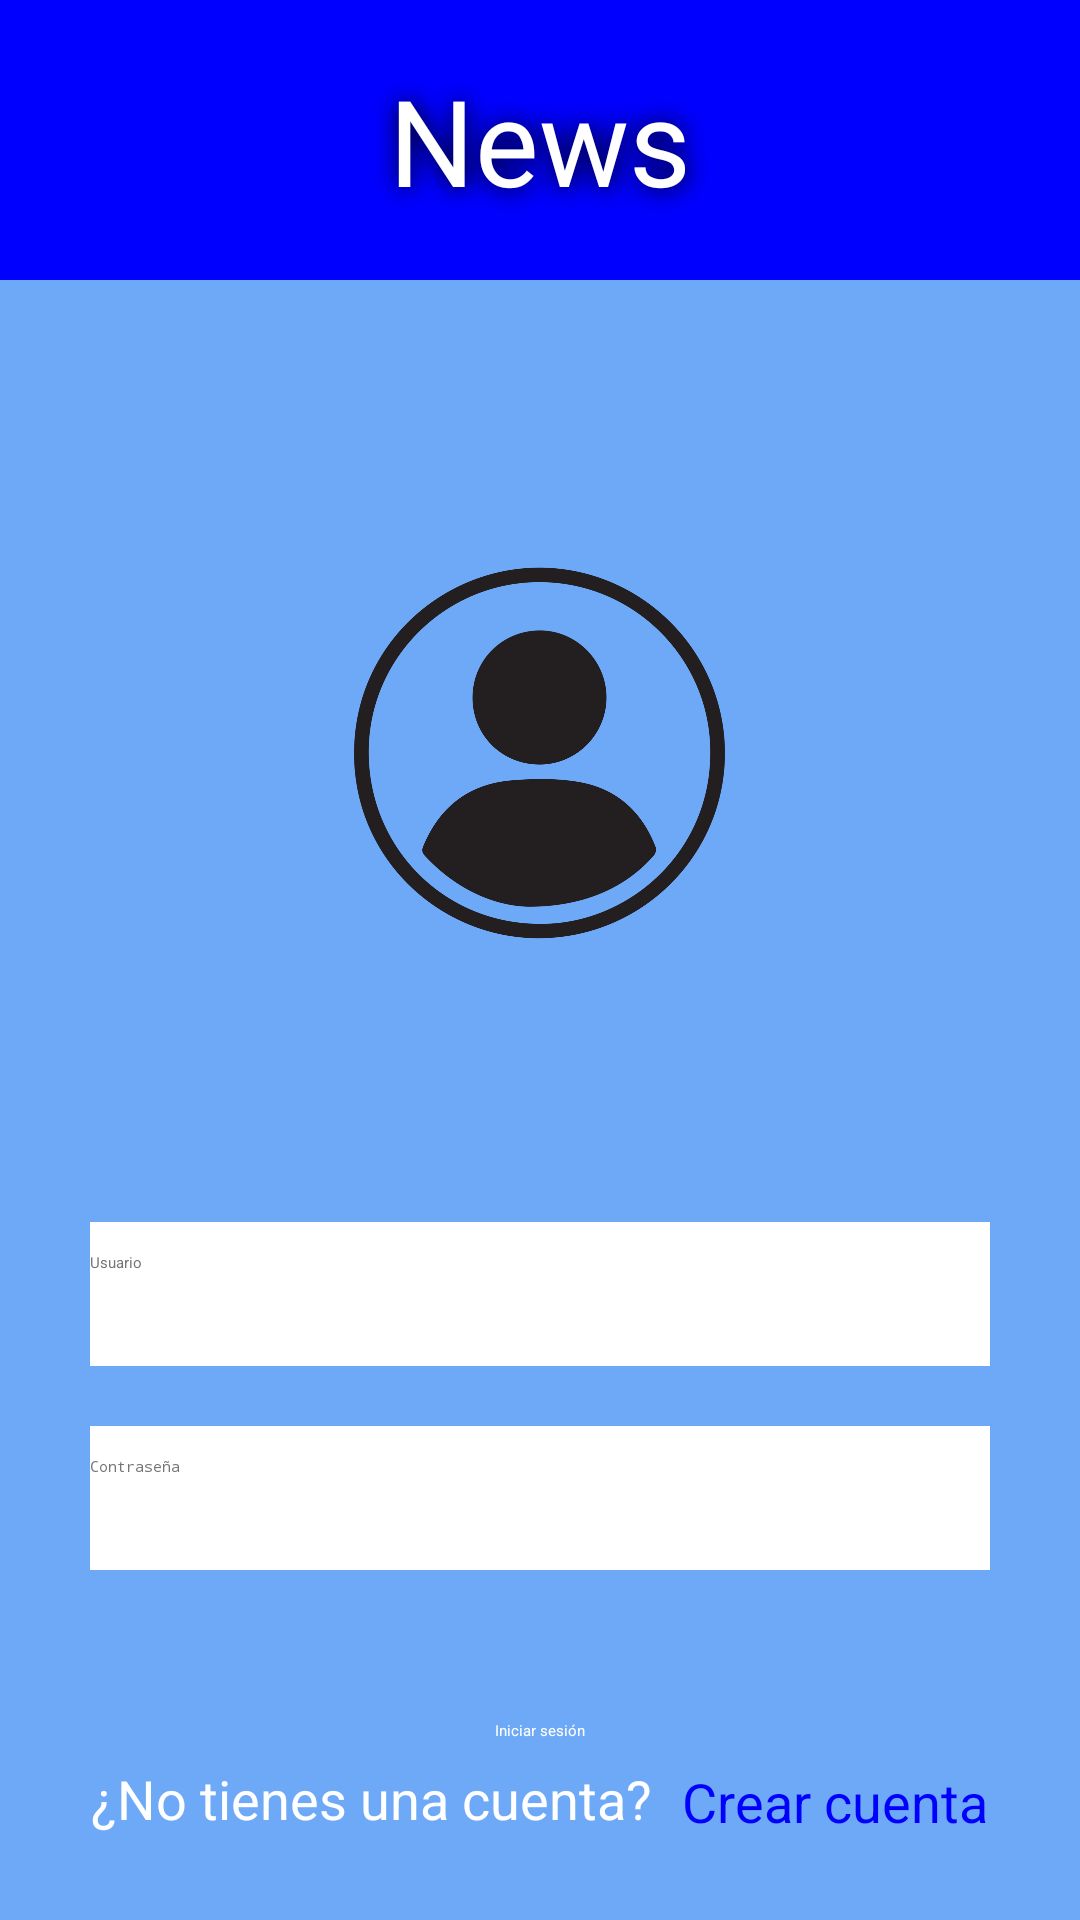

Android layout source for this screen:
<!-- AndroidManifest.xml: application theme Theme.NewsApi -->
<!-- res/layout/activity_login.xml -->
<?xml version="1.0" encoding="utf-8"?>
<RelativeLayout xmlns:android="http://schemas.android.com/apk/res/android"
    xmlns:app="http://schemas.android.com/apk/res-auto"
    xmlns:tools="http://schemas.android.com/tools"
    android:layout_width="match_parent"
    android:layout_height="match_parent"
    android:background="@color/light_blue"
    tools:context=".LoginActivity">


    <TextView
        android:id="@+id/header"
        android:layout_width="match_parent"
        android:layout_height="wrap_content"
        android:background="@color/blue"
        android:gravity="center"
        android:padding="20dp"
        android:shadowColor="@color/black"
        android:shadowDx="1"
        android:shadowDy="1"
        android:shadowRadius="20"
        android:text="@string/news"
        android:textColor="@color/white"
        android:textSize="40sp"
        android:fontFamily="@font/salmond_semibold"/>


    <ImageView
        android:id="@+id/perfil"
        android:layout_width="213dp"
        android:layout_height="254dp"
        android:layout_below="@id/header"
        android:layout_centerHorizontal="true"
        android:layout_marginStart="30dp"
        android:layout_marginTop="30dp"
        android:layout_marginEnd="30dp"
        android:layout_marginBottom="30dp"
        android:backgroundTint="#FBFBFB"
        android:contentDescription="@string/perfililustrativo"
        android:src="@drawable/perfil"
        app:tint="@color/white" />

    <EditText
        android:id="@+id/usuario"
        android:layout_width="match_parent"
        android:layout_height="wrap_content"
        android:layout_below="@id/perfil"
        android:layout_centerHorizontal="true"
        android:layout_marginHorizontal="30dp"
        android:background="@color/white"
        android:ems="10"
        android:hint="@string/usuario"
        android:inputType="text"
        android:minHeight="48dp"
        android:paddingVertical="10dp"
        android:textColorHint="#757575" />

    <EditText
        android:id="@+id/contrasena"
        android:layout_width="match_parent"
        android:layout_height="wrap_content"
        android:layout_below="@id/usuario"
        android:layout_centerHorizontal="true"
        android:layout_marginHorizontal="30dp"
        android:layout_marginTop="20dp"
        android:background="@color/white"
        android:ems="10"
        android:hint="@string/contrasena"
        android:inputType="textPassword"
        android:minHeight="48dp"
        android:paddingVertical="10dp"
        android:textColorHint="#757575" />

    <Button
        android:id="@+id/boton"
        android:layout_width="wrap_content"
        android:layout_height="wrap_content"
        android:layout_below="@id/contrasena"
        android:layout_centerHorizontal="true"
        android:layout_marginTop="50dp"
        android:backgroundTint="@color/blue"
        android:text="@string/iniciar_sesion"
        android:textColor="@color/white" />

    <LinearLayout
        android:layout_width="wrap_content"
        android:layout_height="wrap_content"
        android:layout_below="@id/boton"
        android:layout_centerHorizontal="true">

        <TextView
            android:id="@+id/textView"
            android:layout_width="wrap_content"
            android:layout_height="wrap_content"
            android:layout_marginTop="7dp"
            android:layout_marginEnd="10dp"
            android:minHeight="48dp"
            android:textSize="18sp"
            android:textColor="@color/white"
            android:text="@string/no_cuenta" />

        <TextView
            android:id="@+id/crearCuenta"
            android:layout_width="wrap_content"
            android:layout_height="wrap_content"
            android:layout_marginTop="8dp"
            android:clickable="true"
            android:focusable="true"
            android:minHeight="48dp"
            android:onClick="createAccount"
            android:text="@string/crearCuenta"
            android:textColor="@color/blue"
            android:textSize="18sp" />

    </LinearLayout>



</RelativeLayout>
<!-- resources referenced by this layout -->
<resources>
  <color name="black">#FF000000</color>
  <color name="blue">#0000FF</color>
  <color name="light_blue">#6EA9F7</color>
  <color name="white">#FFFFFFFF</color>
  <!-- drawable perfil: png bitmap (drawable, 81415 bytes) -->
  <string name="contrasena">Contraseña</string>
  <string name="crearCuenta">Crear cuenta</string>
  <string name="iniciar_sesion">Iniciar  sesión</string>
  <string name="news">News</string>
  <string name="no_cuenta">¿No tienes una cuenta? </string>
  <string name="perfililustrativo">Perfil Ilustrativo</string>
  <string name="usuario">Usuario</string>
</resources>
